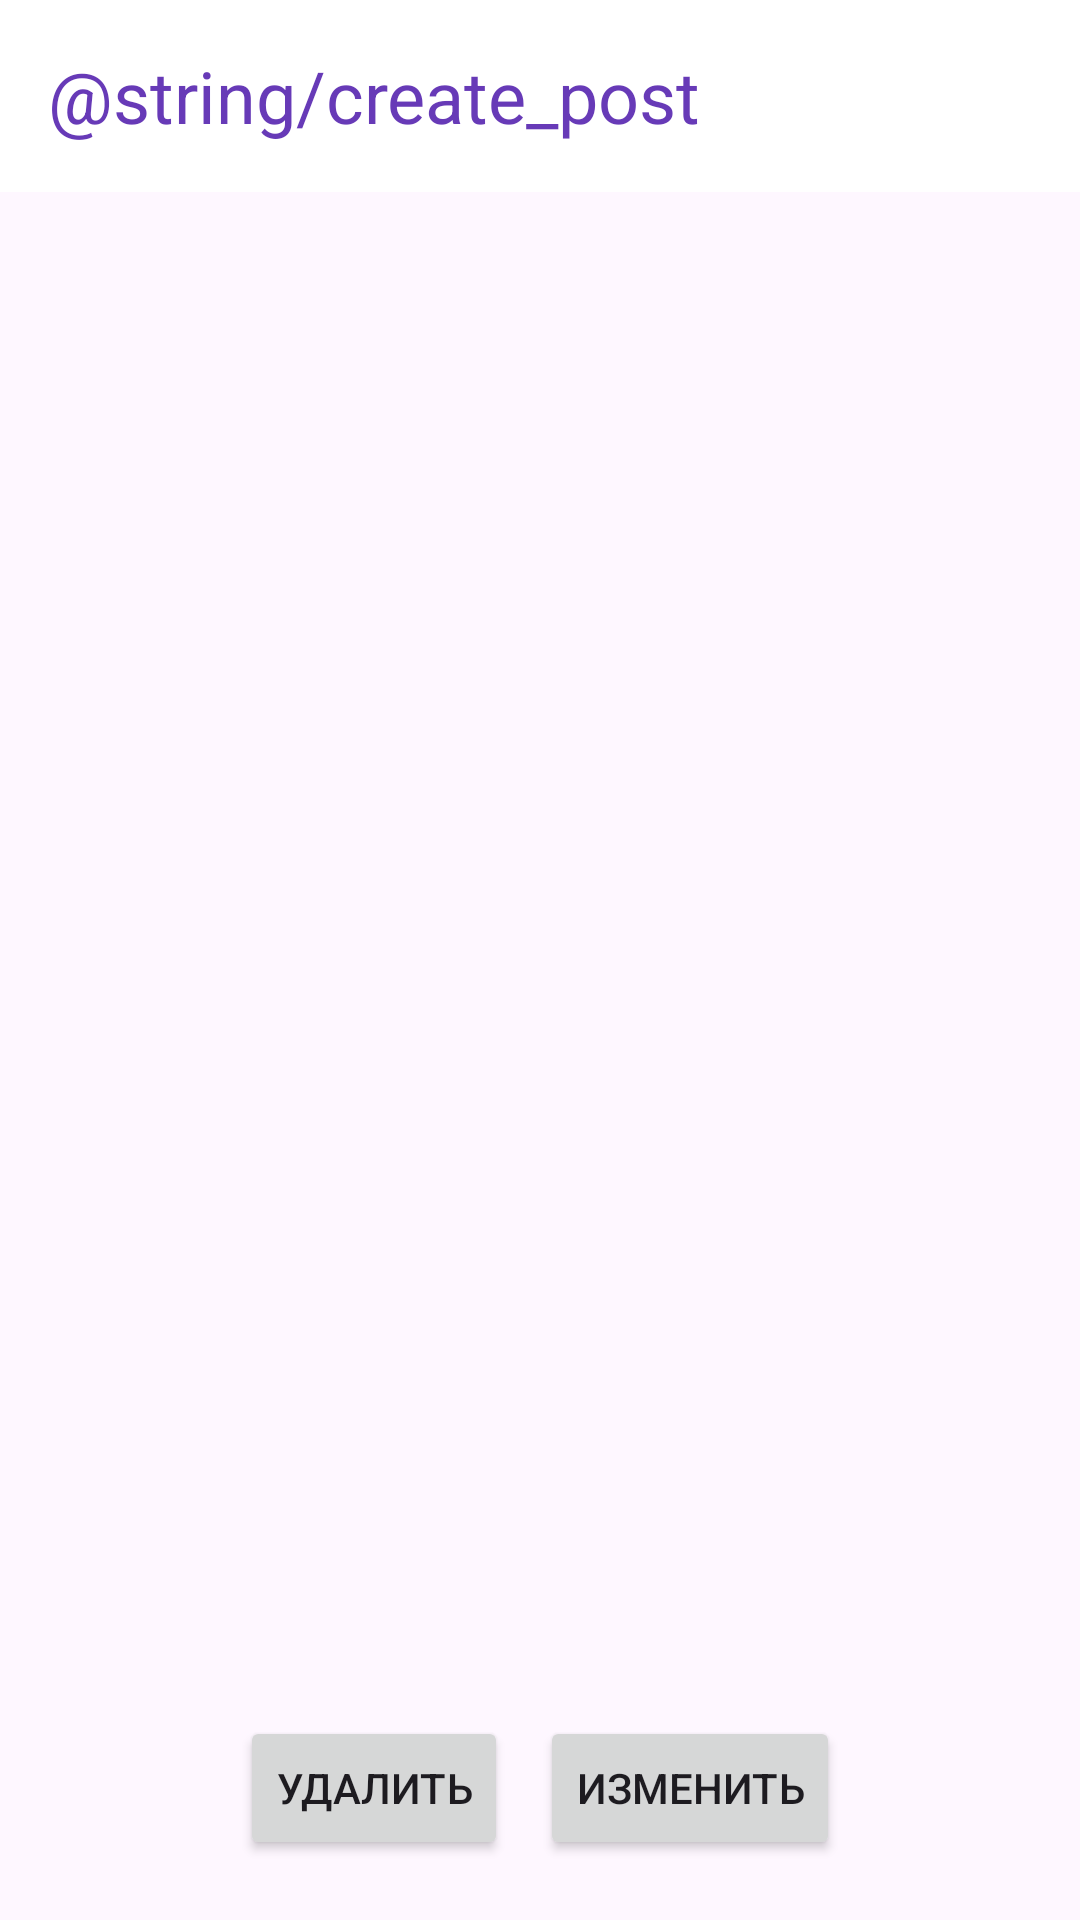

Write the Android layout XML for this screen, with the resource values it uses.
<!-- AndroidManifest.xml: application theme Theme.StudyProject -->
<!-- res/layout/activity_one_post.xml -->
<?xml version="1.0" encoding="utf-8"?>
<androidx.constraintlayout.widget.ConstraintLayout xmlns:android="http://schemas.android.com/apk/res/android"
    xmlns:app="http://schemas.android.com/apk/res-auto"
    xmlns:tools="http://schemas.android.com/tools"
    android:id="@+id/main"
    android:layout_width="match_parent"
    android:layout_height="match_parent"
    tools:context=".OnePostActivity">

    <Button
        android:id="@+id/DeleteButton"
        android:layout_width="wrap_content"
        android:layout_height="wrap_content"
        android:layout_marginStart="80dp"
        android:onClick="DeleteClick"
        android:text="Удалить"
        app:layout_constraintBottom_toBottomOf="parent"
        app:layout_constraintStart_toStartOf="parent"
        app:layout_constraintTop_toBottomOf="@+id/PostText"
        app:layout_constraintVertical_bias="0.943" />

    <Button
        android:id="@+id/ChangeButton"
        android:layout_width="wrap_content"
        android:layout_height="wrap_content"
        android:layout_marginEnd="80dp"
        android:onClick="ChangeClick"
        android:text="Изменить"
        app:layout_constraintBottom_toBottomOf="parent"
        app:layout_constraintEnd_toEndOf="parent"
        app:layout_constraintTop_toBottomOf="@+id/PostText"
        app:layout_constraintVertical_bias="0.943" />

    <include
        android:id="@+id/toolbar2"
        layout="@layout/toolbar"
        app:layout_constraintEnd_toEndOf="parent"
        app:layout_constraintStart_toStartOf="parent"
        app:layout_constraintTop_toTopOf="parent" />

    <TextView
        android:id="@+id/PostText"
        android:layout_width="350dp"
        android:layout_height="147dp"
        android:layout_marginStart="32dp"
        android:layout_marginTop="32dp"
        android:background="@drawable/button_style"
        android:elevation="20dp"
        android:padding="5dp"
        android:textColor="#FFFFFF"
        app:layout_constraintStart_toStartOf="parent"
        app:layout_constraintTop_toBottomOf="@+id/toolbar2" />
</androidx.constraintlayout.widget.ConstraintLayout>
<!-- res/layout/toolbar.xml (included above) -->
<?xml version="1.0" encoding="utf-8"?>
<androidx.appcompat.widget.Toolbar xmlns:android="http://schemas.android.com/apk/res/android"
    android:layout_width="match_parent"
    android:layout_height="wrap_content"
    xmlns:app="http://schemas.android.com/apk/res-auto"
    android:elevation="20dp"
    android:background="#ffffff">

    <TextView
        android:layout_width="wrap_content"
        android:layout_height="wrap_content"
        android:text="@string/create_post"
        android:textColor="#673AB7"
        android:textSize="24sp"
        android:textStyle="normal" />

</androidx.appcompat.widget.Toolbar>
<!-- resources referenced by this layout -->
<resources>
  <style name="Theme.StudyProject" parent="Base.Theme.StudyProject" />
  <style name="Base.Theme.StudyProject" parent="Theme.Material3.DayNight.NoActionBar">
          
          
      </style>
</resources>
